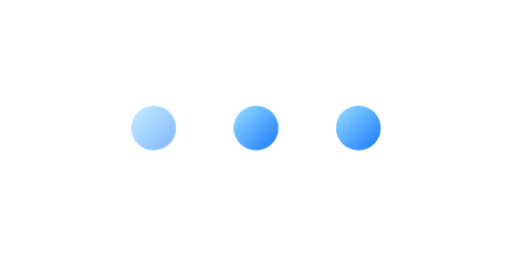
t = 0.00 s
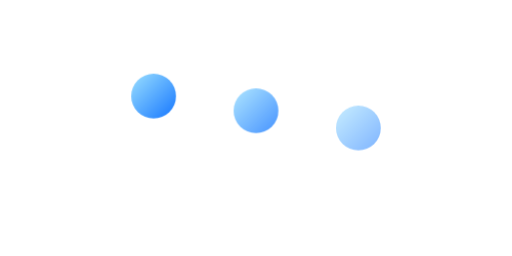
t = 0.30 s
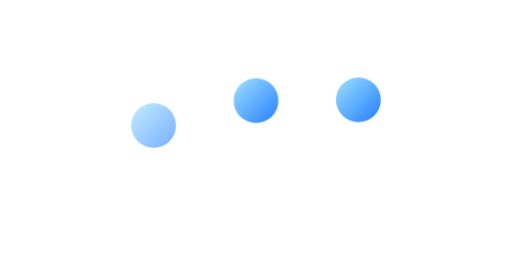
t = 0.52 s
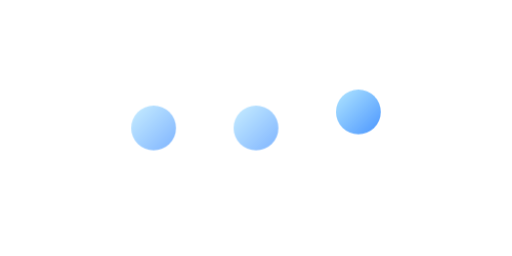
t = 0.73 s
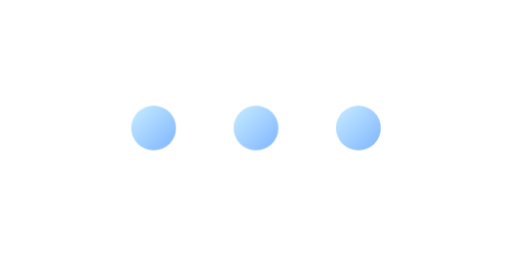
t = 1.02 s
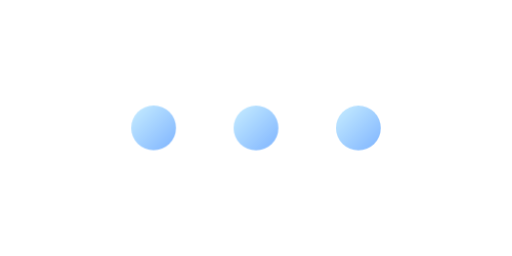
t = 1.16 s

The animated SVG that drew these frames (rendered in a browser with its animation timeline set to each time). Animation: 1 CSS @keyframes rule; one cycle of 1.45 s, repeats indefinitely.

<svg xmlns="http://www.w3.org/2000/svg" width="160" height="80" viewBox="0 0 160 80">
<defs>
  <linearGradient id="blue" x1="0%" y1="0%" x2="100%" y2="100%">
    <stop offset="0%" stop-color="#9ADFFF"/>
    <stop offset="100%" stop-color="#1677FF"/>
  </linearGradient>
  <style>
    .dot {
      fill: url(#blue);
      transform-box: fill-box;
      transform-origin: center;
      animation: wave 1.15s cubic-bezier(.45,0,.55,1) infinite;
    }
    .dot1 { animation-delay: 0s; }
    .dot2 { animation-delay: .15s; }
    .dot3 { animation-delay: .30s; }
    @keyframes wave {
      0%, 100% { transform: translateY(0); opacity: .55; }
      25% { transform: translateY(-10px); opacity: 1; }
      50% { transform: translateY(0); opacity: .55; }
    }
  </style>
</defs>
<circle class="dot dot1" cx="48" cy="40" r="7"/>
<circle class="dot dot2" cx="80" cy="40" r="7"/>
<circle class="dot dot3" cx="112" cy="40" r="7"/>
</svg>
